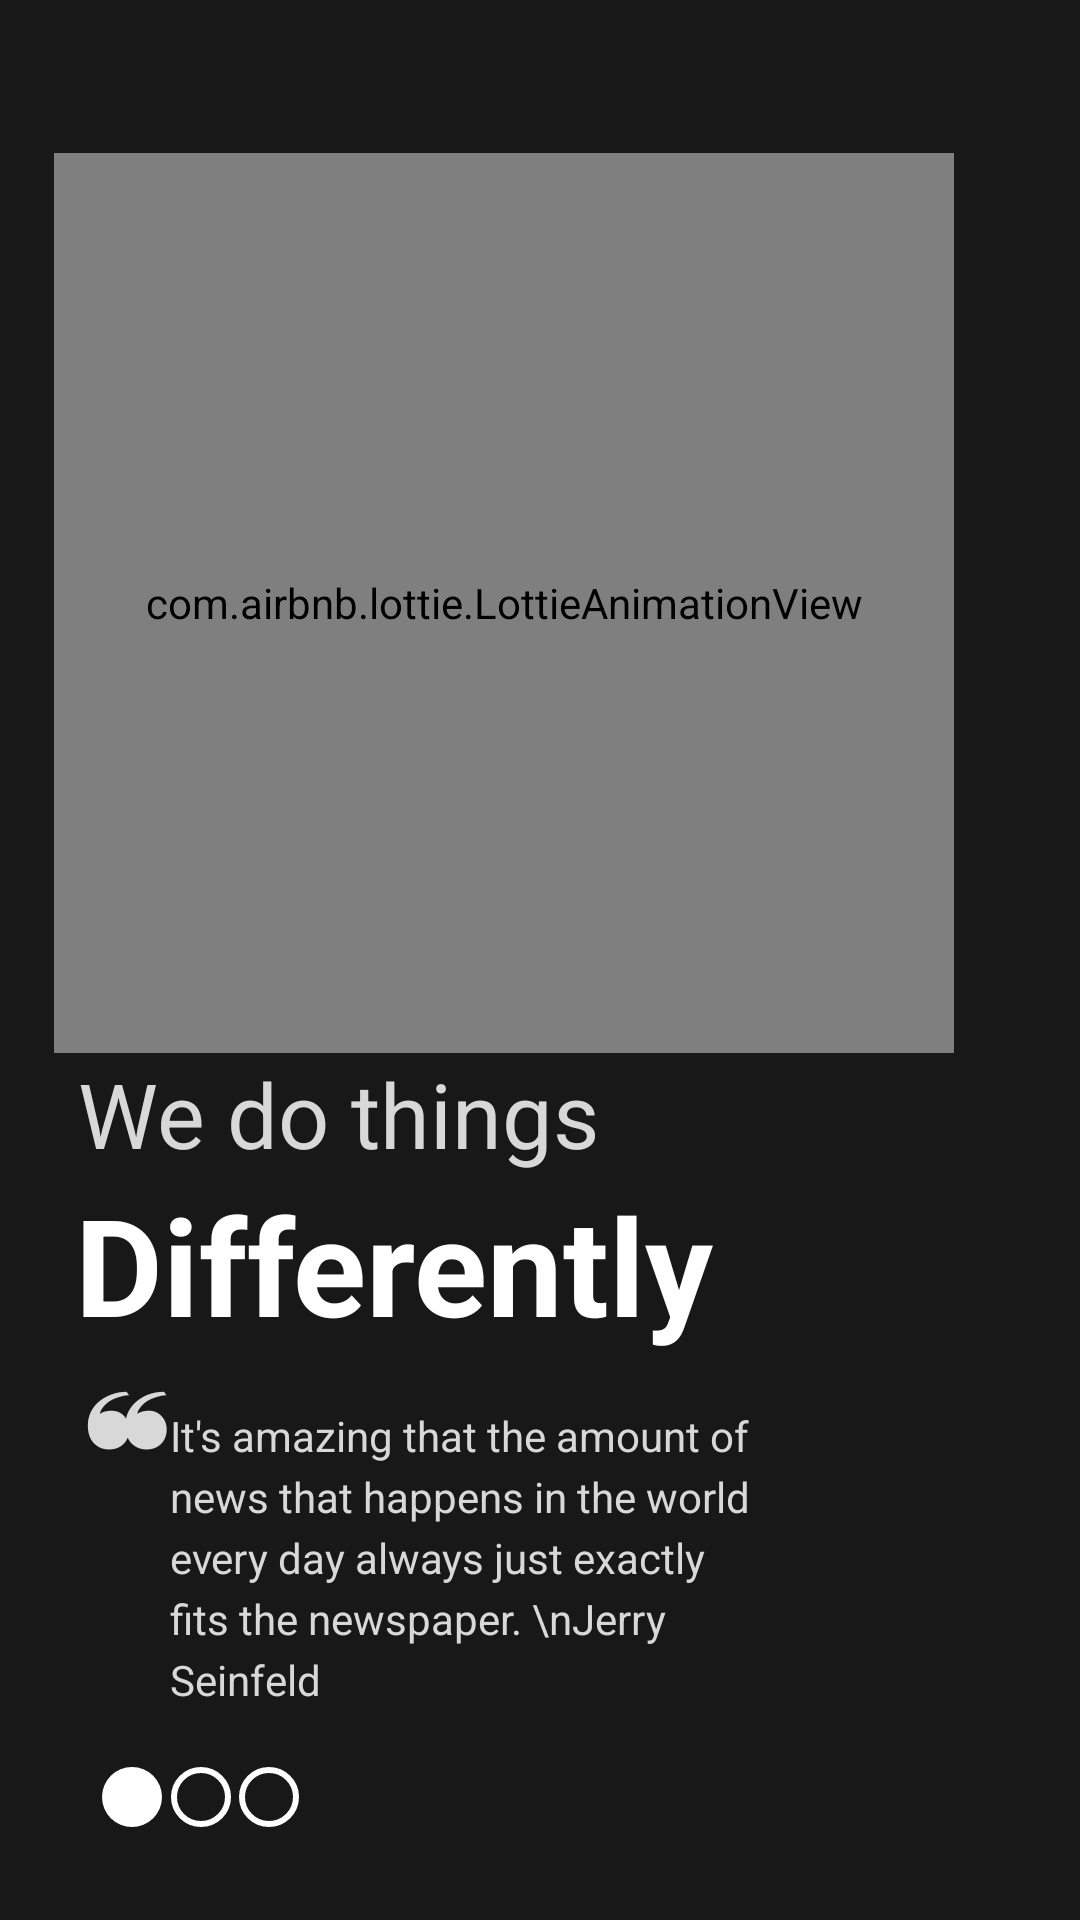

This screen was rendered from an Android layout file. Write that file and the resources it references.
<!-- AndroidManifest.xml: application theme splashScreenTheme -->
<!-- res/layout/fragment_onboarding1.xml -->
<?xml version="1.0" encoding="utf-8"?>
<androidx.constraintlayout.widget.ConstraintLayout xmlns:android="http://schemas.android.com/apk/res/android"
    xmlns:app="http://schemas.android.com/apk/res-auto"
    xmlns:tools="http://schemas.android.com/tools"
    android:layout_width="match_parent"
    android:layout_height="match_parent"
    android:background="@color/dark_bg_color"
    tools:context=".ui.onboarding.screens.OnboardingFragment1">


    <com.airbnb.lottie.LottieAnimationView
        android:id="@+id/lottieAnimationView2"
        android:layout_width="300dp"
        android:layout_height="300dp"
        app:layout_constraintBottom_toBottomOf="parent"
        app:layout_constraintEnd_toEndOf="parent"
        app:layout_constraintHorizontal_bias="0.3"
        app:layout_constraintStart_toStartOf="parent"
        app:layout_constraintTop_toTopOf="parent"
        app:layout_constraintVertical_bias="0.15"
        app:lottie_autoPlay="true"
        app:lottie_fileName="onboarding1.json"
        app:lottie_loop="true" />

    <TextView
        android:id="@+id/topText"
        android:layout_width="wrap_content"
        android:layout_height="wrap_content"
        android:text="We do things"
        android:textColor="#D8D8D8"
        android:textSize="30sp"
        app:layout_constraintBottom_toBottomOf="parent"
        app:layout_constraintEnd_toEndOf="parent"
        app:layout_constraintHorizontal_bias="0.14"
        app:layout_constraintStart_toStartOf="parent"
        app:layout_constraintTop_toBottomOf="@+id/lottieAnimationView2"
        app:layout_constraintVertical_bias="0" />

    <TextView
        android:id="@+id/textView"
        android:layout_width="wrap_content"
        android:layout_height="wrap_content"
        android:text="Differently"
        android:textColor="@android:color/white"
        android:textSize="45sp"
        android:textStyle="bold"
        app:layout_constraintBottom_toBottomOf="parent"
        app:layout_constraintEnd_toEndOf="parent"
        app:layout_constraintHorizontal_bias="0.17"
        app:layout_constraintStart_toStartOf="parent"
        app:layout_constraintTop_toBottomOf="@+id/topText"
        app:layout_constraintVertical_bias="0" />

    <TextView
        android:id="@+id/quotes"
        android:layout_width="wrap_content"
        android:layout_height="wrap_content"
        android:lineSpacingExtra="4sp"
        android:text="❝"
        android:textColor="#D8D8D8"
        android:textSize="40sp"
        app:layout_constraintBottom_toBottomOf="parent"
        app:layout_constraintEnd_toEndOf="parent"
        app:layout_constraintHorizontal_bias="0.085"
        app:layout_constraintStart_toStartOf="parent"
        app:layout_constraintTop_toBottomOf="@+id/textView"
        app:layout_constraintVertical_bias="0" />

    <TextView
        android:layout_width="200dp"
        android:layout_height="wrap_content"
        android:lineSpacingExtra="4sp"
        android:text="It's amazing that the amount of news that happens in the world every day always just exactly fits the newspaper. \nJerry Seinfeld"
        android:textColor="#D8D8D8"
        app:layout_constraintBottom_toBottomOf="parent"
        app:layout_constraintEnd_toEndOf="parent"
        app:layout_constraintHorizontal_bias="0"
        app:layout_constraintStart_toEndOf="@id/quotes"
        app:layout_constraintTop_toBottomOf="@+id/textView"
        app:layout_constraintVertical_bias="0.2" />

    <ImageView
        android:id="@+id/indicator1"
        android:layout_width="20dp"
        android:layout_height="20dp"
        android:src="@drawable/filled_white_circle"
        app:layout_constraintBottom_toBottomOf="parent"
        app:layout_constraintEnd_toEndOf="parent"
        app:layout_constraintHorizontal_bias="0.1"
        app:layout_constraintStart_toStartOf="parent"
        app:layout_constraintTop_toTopOf="parent"
        app:layout_constraintVertical_bias="0.95" />

    <ImageView
        android:id="@+id/indicator2"
        android:layout_width="20dp"
        android:layout_height="20dp"
        android:src="@drawable/unfilled_white_circle"
        app:layout_constraintBottom_toBottomOf="parent"
        app:layout_constraintEnd_toEndOf="parent"
        app:layout_constraintHorizontal_bias="0.01"
        app:layout_constraintStart_toEndOf="@id/indicator1"
        app:layout_constraintTop_toTopOf="parent"
        app:layout_constraintVertical_bias="0.95" />

    <ImageView
        android:id="@+id/indicator3"
        android:layout_width="20dp"
        android:layout_height="20dp"
        android:src="@drawable/unfilled_white_circle"
        app:layout_constraintBottom_toBottomOf="parent"
        app:layout_constraintEnd_toEndOf="parent"
        app:layout_constraintHorizontal_bias="0.01"
        app:layout_constraintStart_toEndOf="@id/indicator2"
        app:layout_constraintTop_toTopOf="parent"
        app:layout_constraintVertical_bias="0.95" />


</androidx.constraintlayout.widget.ConstraintLayout>
<!-- resources referenced by this layout -->
<resources>
  <color name="dark_bg_color">#181818</color>
  <!-- drawable filled_white_circle (drawable) -->
  <?xml version="1.0" encoding="utf-8"?>
  <shape xmlns:android="http://schemas.android.com/apk/res/android"
      android:shape="rectangle"
      android:thickness="1dp">
      <solid android:color="@android:color/white" />
      <corners android:radius="50dp" />
  </shape>
  <!-- drawable unfilled_white_circle (drawable) -->
  <?xml version="1.0" encoding="utf-8"?>
  <shape xmlns:android="http://schemas.android.com/apk/res/android"
      android:shape="rectangle"
      android:thickness="1dp">
      <stroke android:color="@android:color/white" android:width="2dp" />
      <corners android:radius="50dp" />
  </shape>
  <style name="splashScreenTheme" parent="Theme.MaterialComponents.Light.NoActionBar">
          <item name="android:windowBackground">@drawable/splash_layer</item>
          <item name="android:statusBarColor">@color/dark_bg_color</item>
      </style>
  <!-- drawable splash_layer (drawable) -->
  <?xml version="1.0" encoding="utf-8"?>
  <layer-list xmlns:android="http://schemas.android.com/apk/res/android">
      <item android:drawable="@color/dark_bg_color"/>
      <item
          android:width="100dp"
          android:height="100dp"
          android:drawable="@drawable/logo"
          android:gravity="center" />
  </layer-list>
  <!-- drawable logo: png bitmap (drawable, 10471 bytes) -->
</resources>
